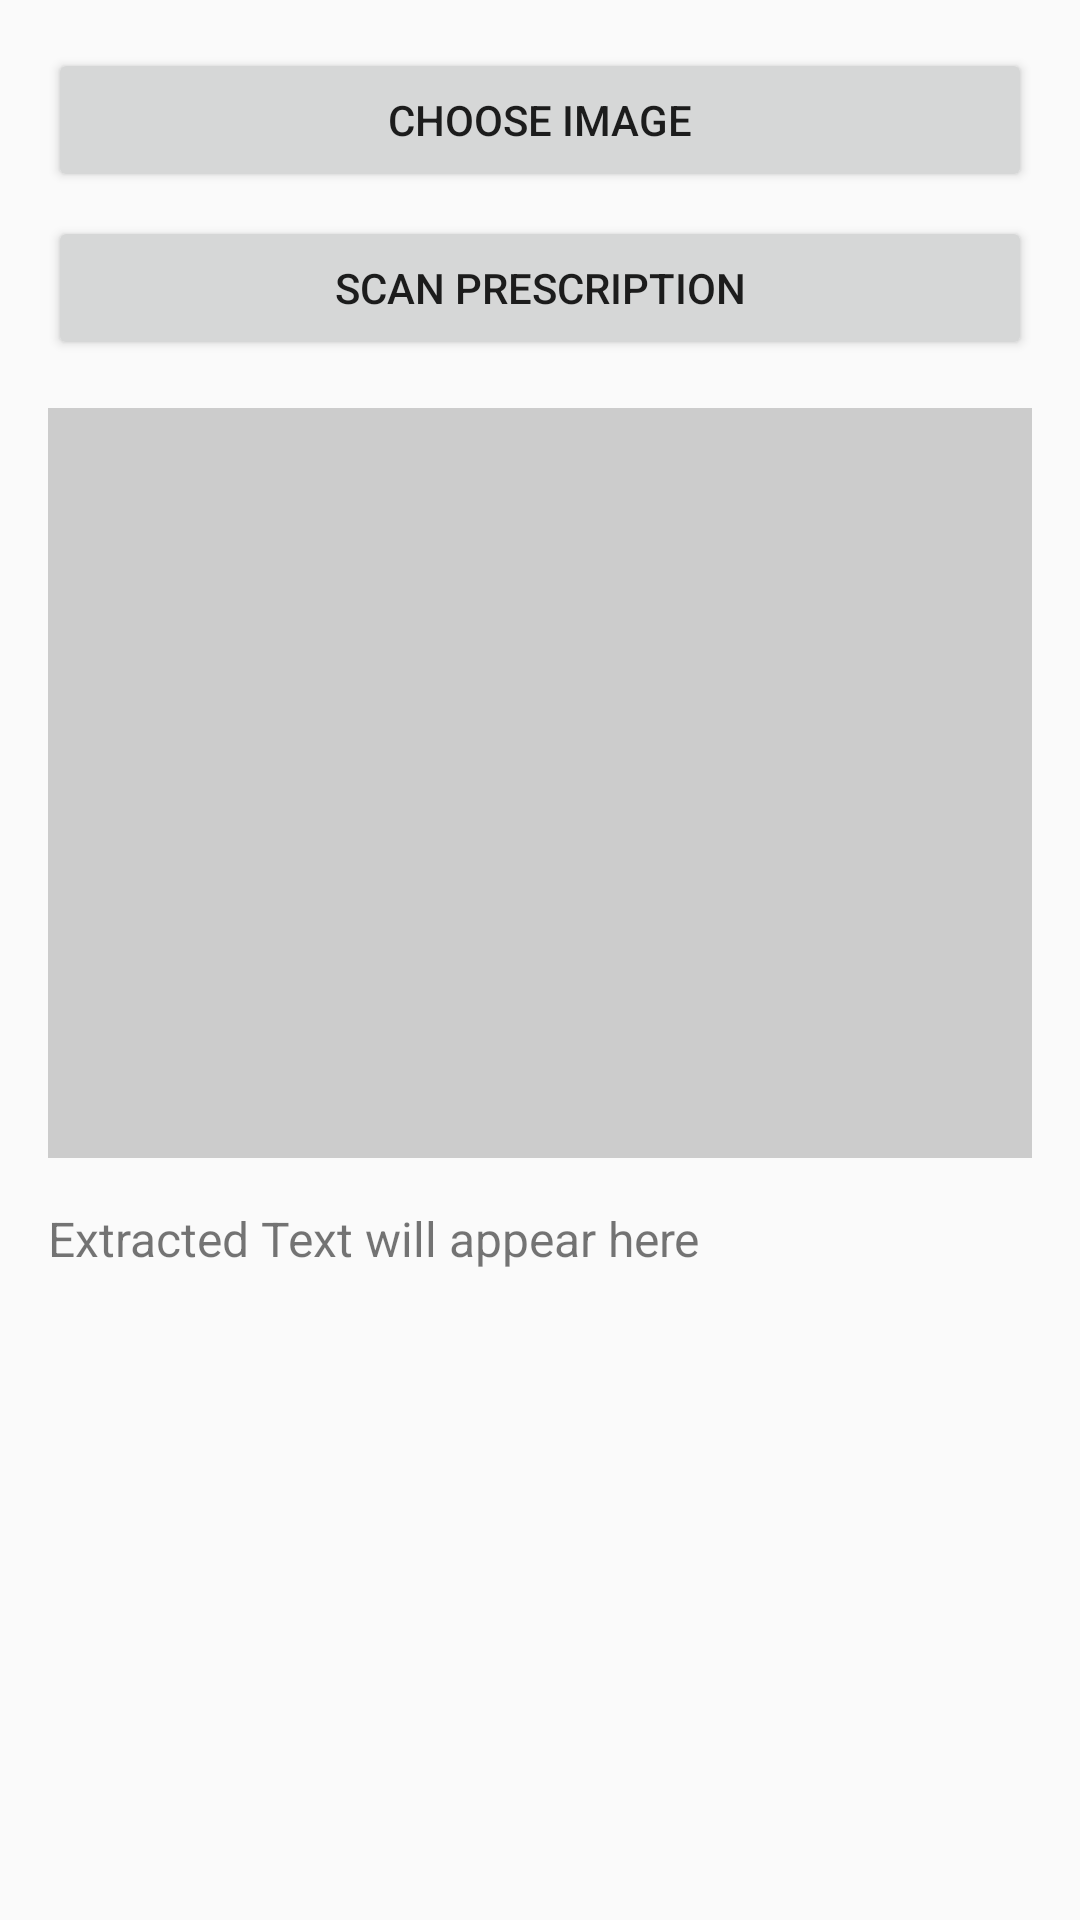

Android layout source for this screen:
<!-- AndroidManifest.xml: application theme Theme.MyApplication -->
<!-- res/layout/activity_scan_prescription.xml -->
<?xml version="1.0" encoding="utf-8"?>
<LinearLayout xmlns:android="http://schemas.android.com/apk/res/android"
    android:orientation="vertical"
    android:padding="16dp"
    android:layout_width="match_parent"
    android:layout_height="match_parent">

    <Button
        android:id="@+id/buttonChooseImage"
        android:layout_width="match_parent"
        android:layout_height="wrap_content"
        android:text="Choose Image" />

    <Button
        android:id="@+id/buttonScan"
        android:layout_width="match_parent"
        android:layout_height="wrap_content"
        android:layout_marginTop="8dp"
        android:text="Scan Prescription" />

    <ImageView
        android:id="@+id/imageView"
        android:layout_width="match_parent"
        android:layout_height="250dp"
        android:layout_marginTop="16dp"
        android:scaleType="centerCrop"
        android:background="#CCCCCC" />

    <TextView
        android:id="@+id/textViewResult"
        android:layout_width="match_parent"
        android:layout_height="wrap_content"
        android:layout_marginTop="16dp"
        android:text="Extracted Text will appear here"
        android:textSize="16sp" />

</LinearLayout>
<!-- resources referenced by this layout -->
<resources>
  <style name="Theme.MyApplication" parent="Base.Theme.MyApplication" />
  <style name="Base.Theme.MyApplication" parent="Theme.AppCompat.Light.NoActionBar">
          
      </style>
</resources>
